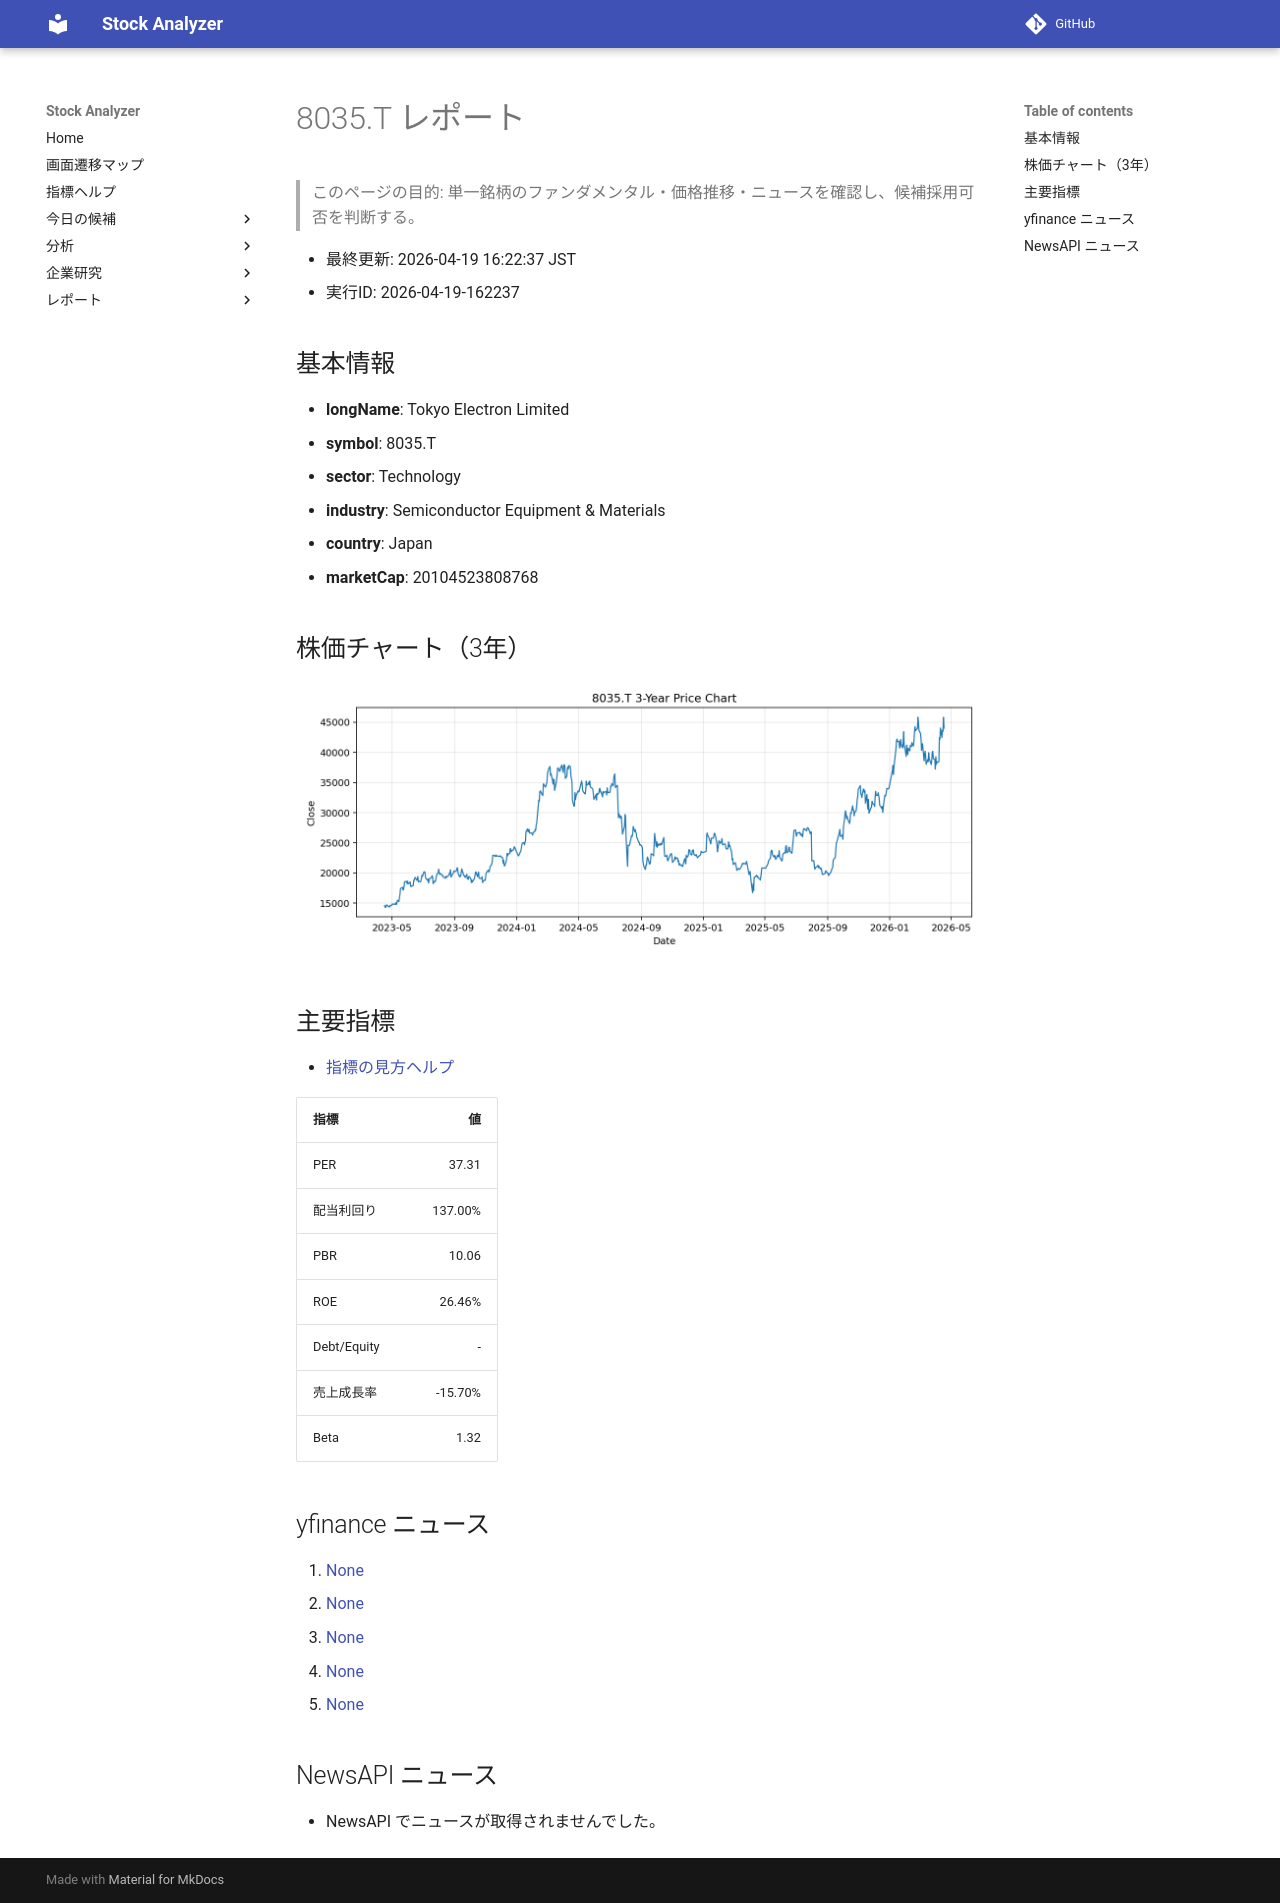

repository: Yumi-note/Making-APP · page: reports/2026-04-19/162237/8035_T/index.html · generator: mkdocs

# 8035.T レポート

> このページの目的: 単一銘柄のファンダメンタル・価格推移・ニュースを確認し、候補採用可否を判断する。

- 最終更新: 2026-04-19 16:22:37 JST
- 実行ID: 2026-04-19-162237

## 基本情報

- **longName**: Tokyo Electron Limited
- **symbol**: 8035.T
- **sector**: Technology
- **industry**: Semiconductor Equipment & Materials
- **country**: Japan
- **marketCap**: 20104523808768

## 株価チャート（3年）

![8035.T 3-year price chart](8035_T_3y.png)

## 主要指標

- [指標の見方ヘルプ](../../../../indicators.md)

| 指標 | 値 |
|---|---:|
| PER | 37.31 |
| 配当利回り | 137.00% |
| PBR | 10.06 |
| ROE | 26.46% |
| Debt/Equity | - |
| 売上成長率 | -15.70% |
| Beta | 1.32 |

## yfinance ニュース

1. [None](None)
2. [None](None)
3. [None](None)
4. [None](None)
5. [None](None)

## NewsAPI ニュース

- NewsAPI でニュースが取得されませんでした。
